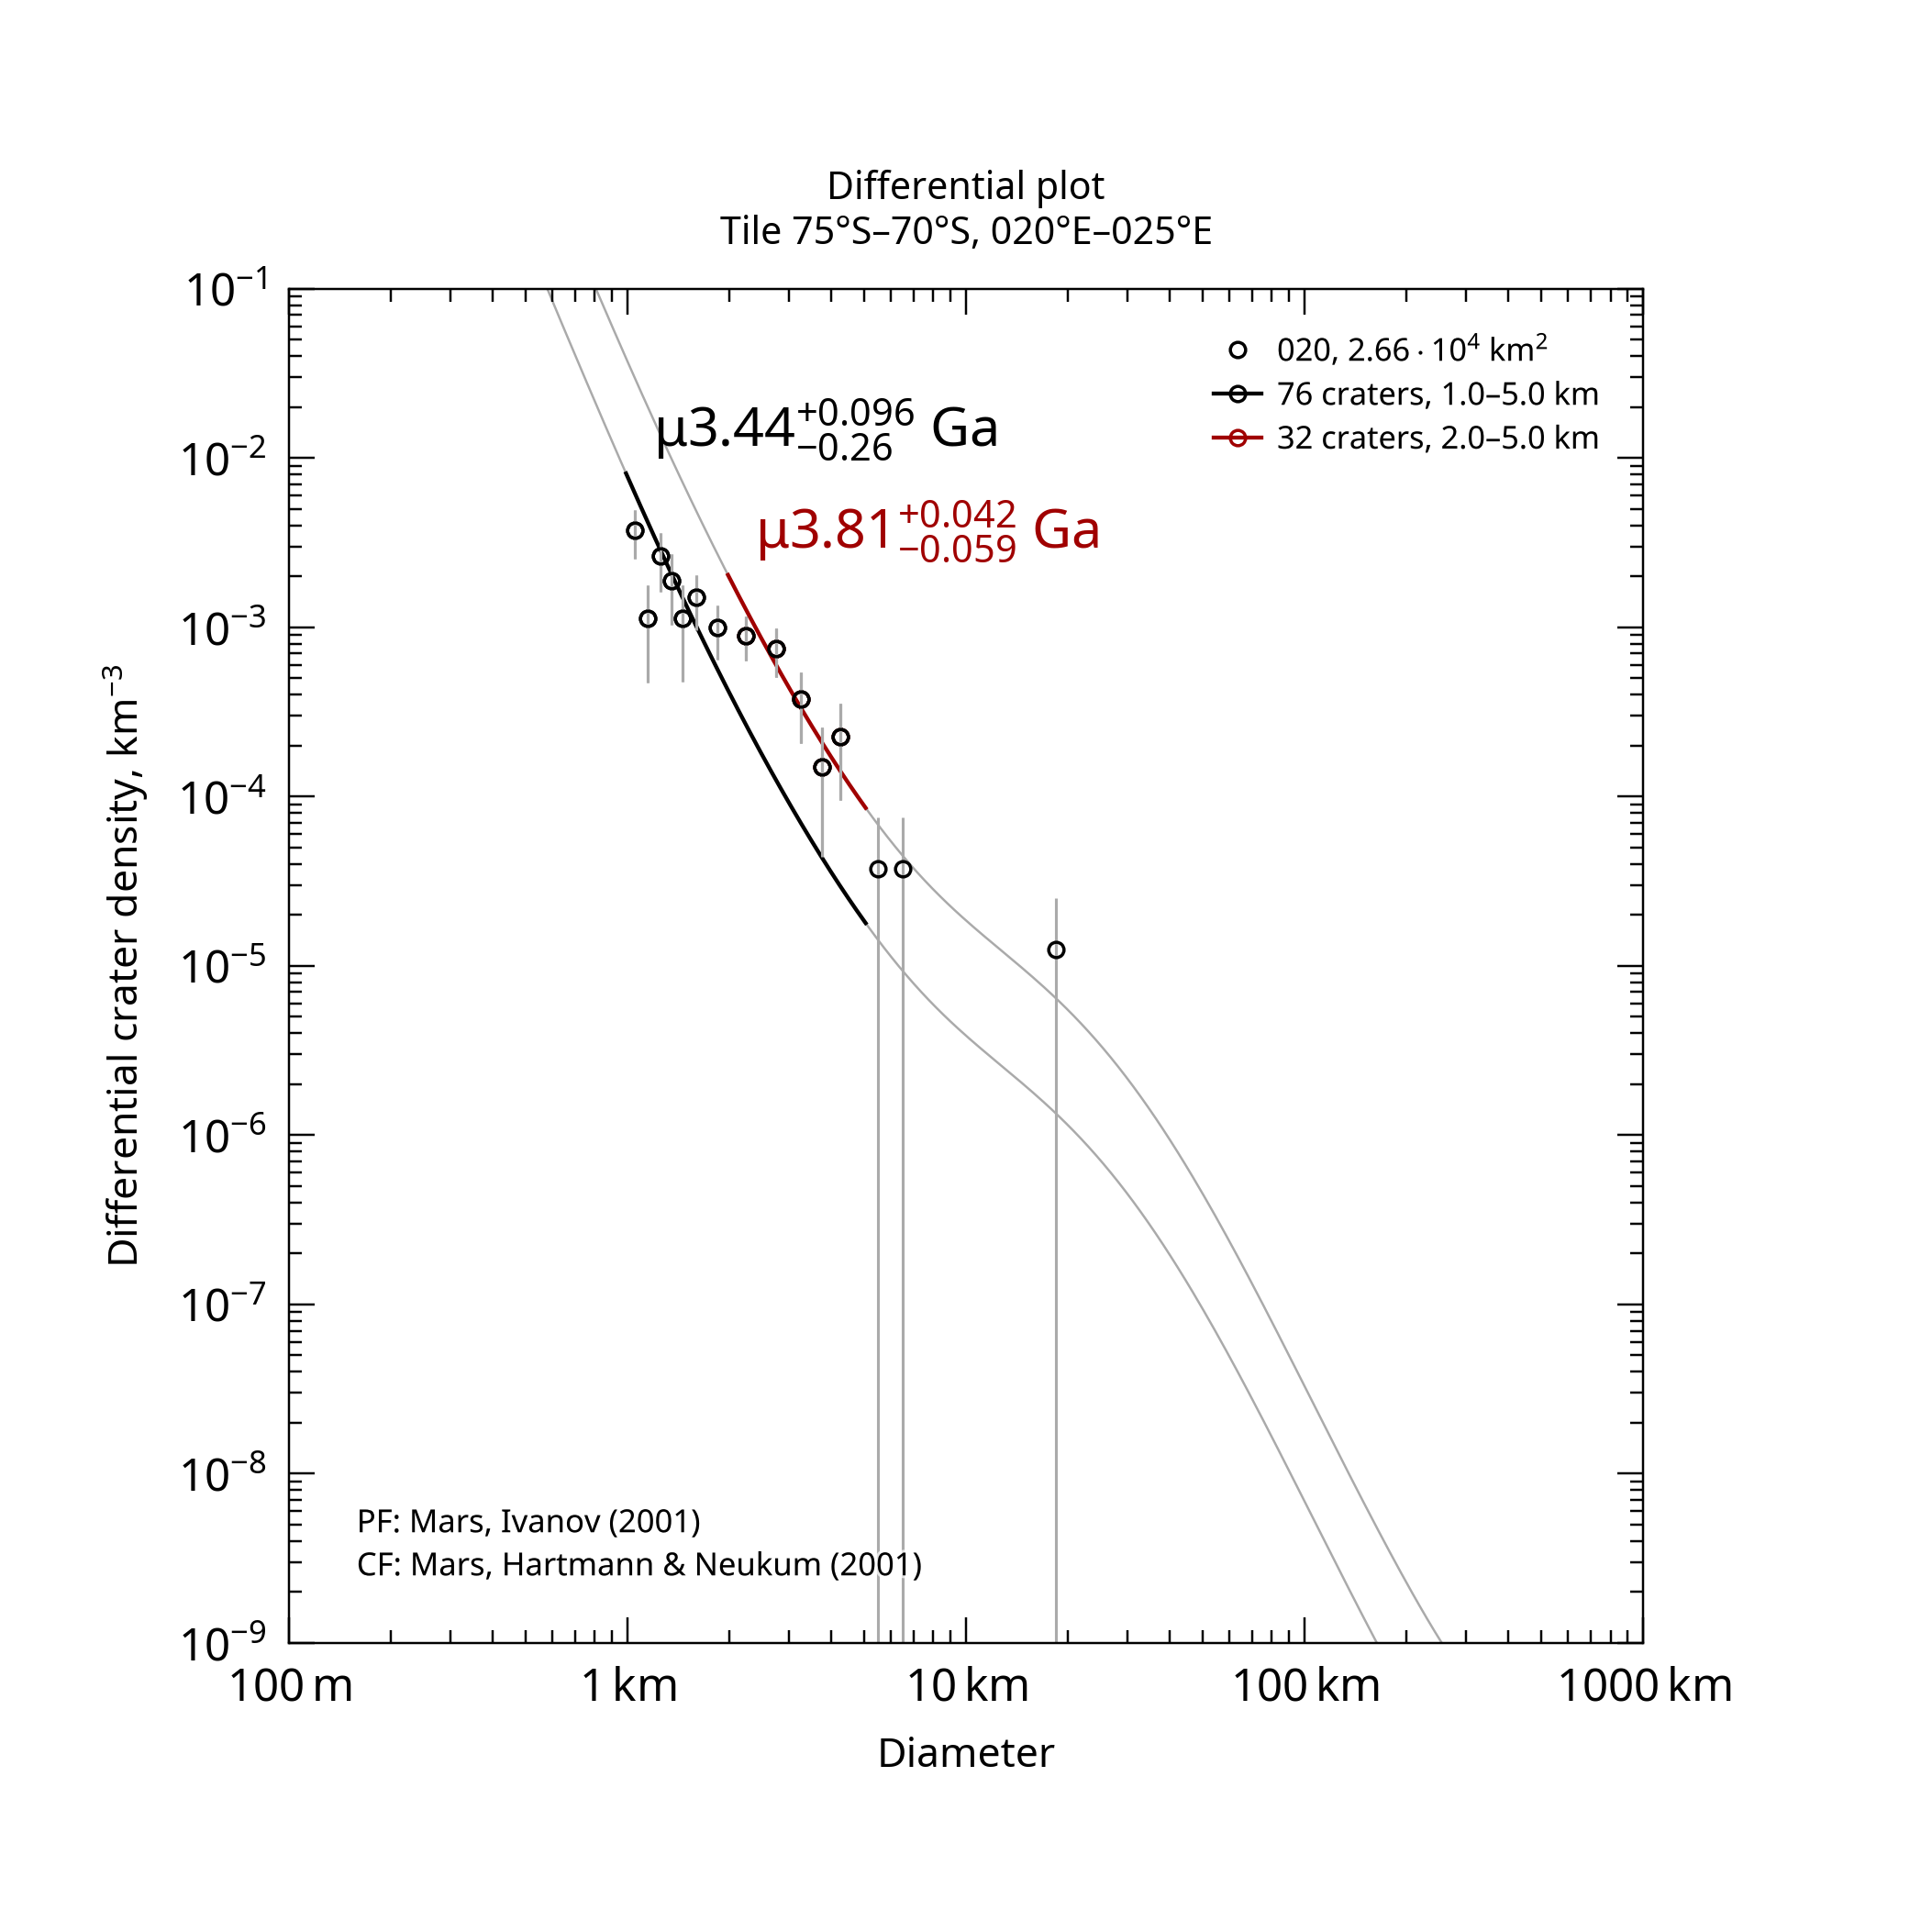

The file beside this chart, header and first rows:
, , , , , , , , , , , , , , , , , , , , Formatted values [paste MathML into Word…
, , , , , , , , , , , , , , , , , , , , , MathML, , Latex
Name, Area, Binning, d_min, d_max, Method, Resurf, N, N_event, Age, Age-, Age+, a0, a0-, a0+, N(1), N(1)-, N(1)+, Source, , Range, Age, N(1), Age
020, 26631, pseudo-log, 1, 5, d-fit, 0, 76.0, 76, 3.44, 3.18, 3.54, -2.616, -2.778, -2.498, 2.42e-03, 1.67e-03, 3.17e-03, tiles_scc/tile_lat-75_lon+020.scc, , 1.0–5.0 km, <math xmlns="http://www.w3.org/1998/Math…, <math xmlns="http://www.w3.org/1998/Math…, $\mu3.44^{+0.096}_{-0.26}$ Ga
020, 26631, pseudo-log, 2, 5, d-fit, 0, 32.0, 32, 3.81, 3.76, 3.86, -1.935, -2.081, -1.827, 1.16e-02, 8.30e-03, 1.49e-02, tiles_scc/tile_lat-75_lon+020.scc, , 2.0–5.0 km, <math xmlns="http://www.w3.org/1998/Math…, <math xmlns="http://www.w3.org/1998/Math…, $\mu3.81^{+0.042}_{-0.059}$ Ga
